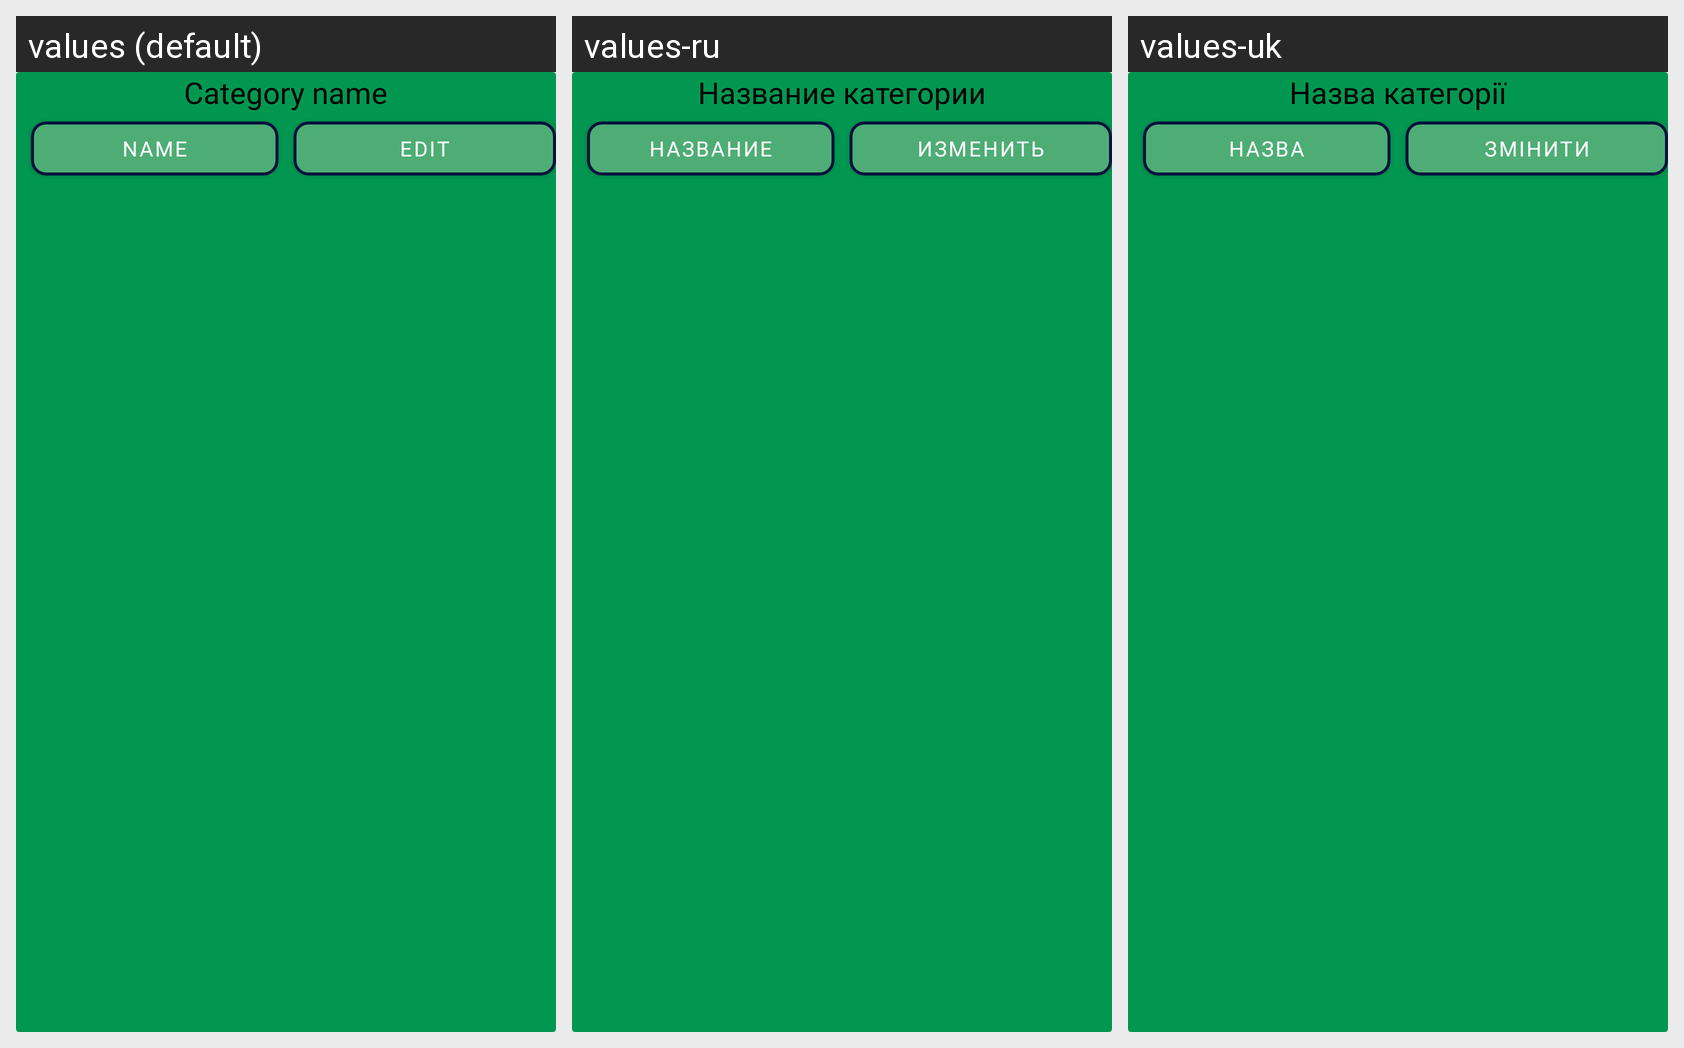

Translations of the strings shown on this Android screen, per locale in the grid:
Android screen res/layout/fragment_market_products_list.xml rendered under 3 locales, left to right: values (default), values-ru, values-uk. Device: Nexus 5 (rendered at 1080×1920; each locale shown at half size, 540×960, under a caption strip naming it); theme Theme.MapXplorer.Day.
Strings drawn on this screen, with the default value and each locale's value (text and hints the layout hard-codes, and strings that could not be matched under every locale, appear in the picture but are not listed):

name_category
  values: Category name
  values-ru: Название категории
  values-uk: Назва категорії

sort_by_name
  values: Name
  values-ru: Название
  values-uk: Назва

edit
  values: Edit
  values-ru: Изменить
  values-uk: Змінити
